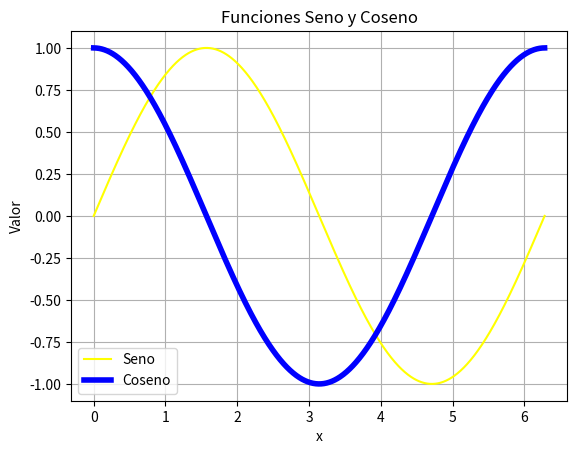

This figure's Python source:
import numpy as np
import pandas as pd
import matplotlib.pyplot as plt

# Crear DataFrame con seno y coseno
df = pd.DataFrame({
    'x': np.linspace(0, 2 * np.pi, 1000),
    'seno': np.sin(np.linspace(0, 2 * np.pi, 1000)),
    'coseno': np.cos(np.linspace(0, 2 * np.pi, 1000))
})

# Graficar
plt.plot(df['x'], df['seno'], label='Seno', color='Yellow')
plt.plot(df['x'], df['coseno'], label='Coseno', color='blue', linewidth=4)  # Doble grosor
plt.title('Funciones Seno y Coseno')
plt.xlabel('x')
plt.ylabel('Valor')
plt.legend()
plt.grid(True)
plt.show()
